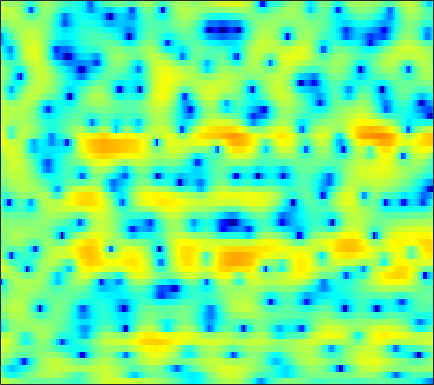

The file beside this chart, header and first rows:
3.7545, 3.3811, 2.8791, 2.3722, 1.9953, 1.4987, 1.0157, 0.68174, 0.24768, -0.14172, -0.47634, -0.70431, -0.97581, -1.2108, -1.3341, -1.4473, -1.5112, -1.5262, -1.518, -1.4552, -1.3772, -1.3332, -1.2801, -1.2557
-0.9673, -2.064, -3.567, -4.961, -5.777, -6.313, -6.128, -5.622, -4.714, -3.75, -2.829, -2.18, -1.403, -0.7073, -0.2397, 0.3166, 0.8032, 1.126, 1.5, 1.812, 2.054, 2.189, 2.309, 2.354
-3.275, -4.655, -6.551, -8.255, -9.134, -9.582, -9.305, -8.831, -8.081, -7.271, -6.403, -5.713, -4.715, -3.663, -2.862, -1.816, -0.8371, -0.1519, 0.6807, 1.405, 2.012, 2.393, 2.804, 3.109
0.7144, 0.07493, -0.8512, -1.858, -2.69, -3.944, -5.44, -6.818, -9.213, -12.78, -18.21, -19.49, -13.52, -8.942, -6.484, -3.985, -2.1, -0.9489, 0.2958, 1.273, 2.026, 2.465, 2.901, 3.187
2.24, 1.991, 1.582, 1.093, 0.6792, 0.09075, -0.5292, -0.9792, -1.53, -1.976, -2.247, -2.313, -2.207, -1.91, -1.591, -1.089, -0.5607, -0.1812, 0.2705, 0.6375, 0.8978, 1.019, 1.081, 1.039
3.655, 3.46, 3.114, 2.677, 2.299, 1.752, 1.173, 0.7404, 0.1709, -0.3315, -0.7205, -0.9155, -1.04, -1.022, -0.9319, -0.7456, -0.5341, -0.3923, -0.27, -0.2433, -0.3568, -0.5424, -0.9215, -1.433
5.375, 5.093, 4.638, 4.068, 3.546, 2.694, 1.607, 0.6259, -0.9509, -2.835, -4.867, -6.055, -6.282, -4.978, -3.669, -2.069, -0.8503, -0.1783, 0.3851, 0.589, 0.4439, 0.09277, -0.7287, -2.014
2.371, 2.415, 2.497, 2.499, 2.388, 2.036, 1.387, 0.6933, -0.56, -2.189, -3.993, -5.011, -5.067, -3.725, -2.429, -0.8472, 0.383, 1.057, 1.632, 1.879, 1.819, 1.562, 0.9687, 0.08843
-8.899, -5.995, -3.39, -1.666, -0.7718, 0.03322, 0.4872, 0.661, 0.7276, 0.6867, 0.6076, 0.5681, 0.5988, 0.7267, 0.8762, 1.092, 1.3, 1.425, 1.528, 1.525, 1.415, 1.266, 0.9719, 0.5765
-4.646, -3.712, -2.417, -1.251, -0.5204, 0.2628, 0.8391, 1.14, 1.392, 1.508, 1.506, 1.44, 1.296, 1.099, 0.9444, 0.7387, 0.5454, 0.4179, 0.2934, 0.209, 0.154, 0.1124, 0.05098, -0.0528
-0.9386, -0.364, 0.3812, 1.056, 1.499, 1.972, 2.305, 2.444, 2.477, 2.343, 2.039, 1.688, 1.065, 0.2594, -0.4412, -1.47, -2.482, -3.105, -3.557, -3.466, -2.946, -2.428, -1.743, -1.179
-0.03052, 0.7019, 1.526, 2.185, 2.581, 2.967, 3.191, 3.246, 3.158, 2.855, 2.328, 1.761, 0.7418, -0.6806, -2.097, -4.646, -8.517, -13.39, -54.35, -13.92, -8.198, -5.741, -3.544, -2.1
-0.5763, 0.08018, 0.8321, 1.452, 1.833, 2.226, 2.471, 2.561, 2.55, 2.366, 1.998, 1.595, 0.89, -0.006241, -0.7928, -1.957, -3.107, -3.83, -4.351, -4.247, -3.67, -3.109, -2.349, -1.684
-1.53, -1.096, -0.4932, 0.1159, 0.5347, 1.032, 1.428, 1.643, 1.816, 1.865, 1.782, 1.641, 1.35, 0.9815, 0.6694, 0.2227, -0.214, -0.51, -0.8464, -1.085, -1.229, -1.295, -1.343, -1.373
-4.211, -3.715, -2.644, -1.455, -0.6337, 0.3024, 1.036, 1.451, 1.823, 2.043, 2.135, 2.141, 2.067, 1.921, 1.775, 1.532, 1.247, 1.003, 0.6266, 0.1834, -0.3309, -0.7476, -1.352, -1.955
-17.48, -9.249, -4.314, -1.582, -0.2193, 1.002, 1.762, 2.11, 2.373, 2.451, 2.421, 2.365, 2.3, 2.251, 2.23, 2.206, 2.119, 1.988, 1.684, 1.16, 0.3634, -0.4645, -1.929, -3.896
1.794, 1.645, 1.796, 2.088, 2.251, 2.326, 2.152, 1.86, 1.297, 0.4995, -0.41, -1.059, -1.511, -1.321, -0.8376, 0.02177, 0.8251, 1.263, 1.567, 1.521, 1.057, 0.4036, -0.9033, -2.829
5.37, 4.601, 3.623, 2.752, 2.13, 1.312, 0.4516, -0.3448, -1.722, -3.686, -6.75, -10.7, -24.41, -14.63, -8.736, -4.535, -1.934, -0.6069, 0.5992, 1.295, 1.591, 1.567, 1.249, 0.6895
4.281, 2.895, 0.9588, -0.9494, -2.162, -3.211, -3.538, -3.579, -3.791, -4.196, -4.843, -5.389, -5.762, -5.352, -4.626, -3.338, -2.012, -1.039, 0.1224, 1.082, 1.827, 2.227, 2.554, 2.657
1.489, -0.328, -3.523, -8.553, -15.63, -20.09, -10.33, -7.331, -5.11, -4.092, -3.762, -3.786, -4.14, -4.63, -4.942, -5.041, -4.475, -3.653, -2.146, -0.5991, 0.7366, 1.59, 2.457, 3.056
-0.04577, -0.4785, -1.242, -2.122, -2.66, -2.917, -2.582, -2.227, -1.773, -1.638, -1.935, -2.481, -3.791, -6.103, -8.927, -16.7, -21.15, -11.21, -5.638, -2.413, -0.302, 0.8149, 1.857, 2.514
-1.913, -0.7671, 0.1802, 0.7458, 1.032, 1.266, 1.424, 1.5, 1.459, 1.267, 0.8707, 0.4336, -0.3384, -1.302, -2.041, -2.757, -2.788, -2.353, -1.35, -0.3076, 0.5109, 0.9105, 1.138, 1.001
-0.997, -0.2676, 0.514, 1.1, 1.429, 1.74, 1.912, 1.988, 1.997, 1.921, 1.767, 1.588, 1.322, 1.045, 0.8606, 0.6644, 0.579, 0.5794, 0.5998, 0.589, 0.4561, 0.2214, -0.3589, -1.343
0.3006, 0.4563, 0.6893, 0.8911, 1.012, 1.15, 1.248, 1.279, 1.304, 1.287, 1.24, 1.193, 1.112, 1.035, 0.9826, 0.9218, 0.8563, 0.8079, 0.707, 0.5384, 0.2622, -0.04293, -0.6165, -1.414
0.5461, 0.4322, 0.3213, 0.251, 0.222, 0.1998, 0.2092, 0.2051, 0.2022, 0.1833, 0.1513, 0.1431, 0.1382, 0.1644, 0.2074, 0.3086, 0.4207, 0.5067, 0.613, 0.6692, 0.6488, 0.574, 0.3816, 0.08452
-0.2568, -0.6386, -1.089, -1.399, -1.52, -1.572, -1.528, -1.46, -1.421, -1.45, -1.557, -1.67, -1.787, -1.795, -1.666, -1.316, -0.7794, -0.3299, 0.2593, 0.7785, 1.188, 1.419, 1.619, 1.714
-2.463, -3.466, -4.806, -5.788, -5.975, -5.404, -4.472, -3.833, -3.303, -3.253, -3.734, -4.481, -5.852, -7.103, -7.193, -5.757, -3.604, -2.096, -0.4617, 0.7655, 1.647, 2.119, 2.565, 2.854
-4.557, -6.19, -9.981, -18.9, -22.66, -10.85, -6.238, -4.335, -2.921, -2.532, -3.08, -4.157, -6.778, -10.88, -12.24, -7.86, -3.775, -1.652, 0.322, 1.589, 2.346, 2.658, 2.82, 2.788
-4.154, -3.839, -3.784, -3.7, -3.355, -2.385, -1.204, -0.3648, 0.4533, 0.871, 0.9134, 0.7734, 0.4541, 0.2269, 0.2531, 0.6034, 1.2, 1.646, 2.105, 2.295, 2.146, 1.784, 0.903, -0.4563
-3.178, -2.259, -1.27, -0.4737, 0.05025, 0.6923, 1.268, 1.64, 2.03, 2.278, 2.386, 2.379, 2.295, 2.154, 2.035, 1.873, 1.663, 1.467, 1.107, 0.5808, -0.1855, -0.9665, -2.381, -4.38
-1.056, -0.4641, 0.264, 0.902, 1.328, 1.798, 2.18, 2.38, 2.552, 2.612, 2.553, 2.427, 2.168, 1.805, 1.471, 0.9483, 0.3401, -0.1602, -0.8913, -1.684, -2.512, -3.155, -3.987, -4.769
0.4729, 0.9399, 1.533, 2.061, 2.396, 2.758, 2.99, 3.088, 3.097, 2.965, 2.689, 2.398, 1.883, 1.231, 0.6474, -0.2615, -1.291, -2.146, -3.352, -4.565, -5.644, -6.258, -6.727, -6.78
0.8944, 1.509, 2.243, 2.865, 3.22, 3.56, 3.722, 3.74, 3.611, 3.307, 2.832, 2.366, 1.594, 0.6476, -0.1804, -1.478, -3.009, -4.363, -6.518, -9.167, -12.29, -14.4, -14.72, -12.4
0.2819, 1.367, 2.489, 3.312, 3.742, 4.08, 4.192, 4.115, 3.829, 3.34, 2.651, 2.007, 1.01, -0.1537, -1.111, -2.519, -4.131, -5.509, -7.671, -10.38, -13.68, -16.12, -16.43, -13.47
0.6671, 1.907, 3.119, 3.889, 4.255, 4.48, 4.435, 4.224, 3.717, 2.95, 1.936, 1.017, -0.3683, -1.855, -2.959, -4.276, -5.434, -6.181, -7.093, -7.93, -8.633, -8.98, -9.059, -8.666
3.439, 3.935, 4.408, 4.655, 4.71, 4.652, 4.397, 4.089, 3.437, 2.426, 1, -0.4121, -2.861, -5.94, -8.494, -10.71, -10.22, -9.226, -8.262, -7.855, -7.892, -8.038, -8.221, -8.275
5.878, 5.54, 4.894, 4.224, 3.787, 3.43, 3.331, 3.3, 3.113, 2.572, 1.452, 0.1947, -2.223, -5.652, -8.948, -11.9, -10.22, -8.515, -7.294, -7.195, -8.021, -9.203, -11.38, -13.23
6.663, 5.361, 2.925, -0.5964, -3.703, -4.695, -1.426, 0.6143, 2.339, 3.16, 3.26, 2.959, 2.179, 1.142, 0.3262, -0.6323, -1.353, -1.824, -2.568, -3.678, -5.382, -7.251, -10.63, -14.04
5, 3.777, 1.682, -0.9293, -2.737, -3.32, -1.697, -0.2255, 1.268, 2.174, 2.618, 2.669, 2.463, 2.008, 1.578, 0.8892, 0.1317, -0.501, -1.409, -2.389, -3.41, -4.156, -5.03, -5.545
3.836, 3.339, 2.607, 1.922, 1.533, 1.252, 1.257, 1.397, 1.635, 1.8, 1.85, 1.764, 1.51, 1.079, 0.6531, -0.05336, -0.8736, -1.544, -2.48, -3.404, -4.23, -4.73, -5.193, -5.367
3.485, 3.342, 3.092, 2.827, 2.649, 2.456, 2.343, 2.278, 2.213, 2.133, 1.958, 1.764, 1.384, 0.8414, 0.3018, -0.578, -1.671, -2.614, -4.016, -5.51, -6.903, -7.68, -8.106, -7.855
3.446, 3.331, 3.108, 2.862, 2.694, 2.541, 2.463, 2.447, 2.449, 2.443, 2.364, 2.234, 1.912, 1.393, 0.8465, -0.1256, -1.459, -2.749, -4.982, -8.064, -12.61, -17.41, -18.65, -13.26
3.296, 2.825, 2.104, 1.424, 1.042, 0.8263, 0.9463, 1.225, 1.698, 2.151, 2.526, 2.692, 2.741, 2.554, 2.25, 1.572, 0.5672, -0.4323, -2.131, -4.274, -6.682, -8.242, -8.895, -8.026
2.295, 1.007, -1.189, -3.916, -5.858, -6.63, -4.816, -3.091, -1.101, 0.4349, 1.577, 2.221, 2.845, 3.202, 3.298, 3.201, 2.868, 2.466, 1.759, 0.9339, 0.09148, -0.4877, -1.133, -1.629
1.13, -0.4895, -3.311, -7.167, -10.56, -12.1, -8.873, -6.527, -4.158, -2.357, -0.8854, 0.07938, 1.171, 2.049, 2.551, 3.026, 3.258, 3.287, 3.153, 2.859, 2.435, 2.05, 1.456, 0.7886
1.433, 0.3177, -1.363, -3.069, -4.242, -5.513, -6.31, -6.638, -6.641, -5.949, -4.509, -3.162, -1.373, 0.195, 1.174, 2.178, 2.854, 3.17, 3.361, 3.309, 3.051, 2.742, 2.201, 1.507
2.125, 1.259, -0.04106, -1.509, -2.741, -4.643, -7.108, -9.728, -15.71, -20.55, -11.04, -6.92, -3.244, -0.713, 0.687, 2.045, 2.95, 3.372, 3.64, 3.613, 3.334, 2.981, 2.344, 1.544
1.882, 1.123, 0.03704, -1.126, -2.056, -3.345, -4.728, -5.778, -6.83, -6.694, -5.074, -3.405, -1.235, 0.5846, 1.66, 2.737, 3.415, 3.681, 3.729, 3.467, 2.923, 2.349, 1.393, 0.2891
0.2137, -0.5829, -1.678, -2.658, -3.223, -3.592, -3.509, -3.202, -2.523, -1.548, -0.4211, 0.4744, 1.656, 2.683, 3.295, 3.863, 4.105, 4.061, 3.7, 2.982, 1.921, 0.9045, -0.7067, -2.5
-2.791, -3.972, -5.963, -8.449, -10.07, -9.794, -7.045, -4.809, -2.284, -0.2547, 1.393, 2.409, 3.512, 4.313, 4.721, 4.979, 4.892, 4.583, 3.834, 2.643, 0.9723, -0.6457, -3.368, -6.843
-6.598, -7.346, -8.869, -11.28, -13.29, -12.46, -8.085, -5.147, -2.078, 0.2338, 2.009, 3.047, 4.078, 4.76, 5.053, 5.152, 4.914, 4.502, 3.606, 2.287, 0.4708, -1.265, -4.205, -8.084
-11.96, -10.36, -8.696, -7.37, -6.432, -5.047, -3.435, -2.139, -0.4677, 1.024, 2.253, 3.001, 3.759, 4.245, 4.427, 4.433, 4.163, 3.775, 2.999, 1.93, 0.5605, -0.6559, -2.47, -4.443
-13.06, -10.22, -7.4, -5.295, -4.017, -2.538, -1.237, -0.3563, 0.7084, 1.621, 2.374, 2.824, 3.276, 3.545, 3.625, 3.567, 3.314, 2.995, 2.405, 1.622, 0.6557, -0.1752, -1.392, -2.672
-5.553, -4.65, -3.39, -2.197, -1.382, -0.4149, 0.4113, 0.9346, 1.517, 1.976, 2.322, 2.508, 2.665, 2.727, 2.72, 2.628, 2.434, 2.213, 1.802, 1.24, 0.5225, -0.1205, -1.123, -2.258
-0.6643, -0.297, 0.2293, 0.7375, 1.091, 1.482, 1.771, 1.915, 1.994, 1.96, 1.821, 1.676, 1.463, 1.283, 1.194, 1.144, 1.14, 1.126, 1.025, 0.7772, 0.3404, -0.1376, -0.9984, -2.151
2.367, 2.477, 2.613, 2.72, 2.759, 2.737, 2.595, 2.394, 1.97, 1.332, 0.4686, -0.2997, -1.357, -2.171, -2.402, -2.09, -1.34, -0.7306, -0.06503, 0.3192, 0.367, 0.1774, -0.3762, -1.298
3.473, 3.413, 3.31, 3.188, 3.067, 2.858, 2.539, 2.18, 1.484, 0.4154, -1.193, -2.944, -6.475, -12.76, -17.02, -9.649, -4.922, -2.766, -0.8915, 0.2069, 0.7396, 0.843, 0.6461, 0.1198
2.26, 2.014, 1.7, 1.434, 1.301, 1.2, 1.141, 1.058, 0.7905, 0.247, -0.6567, -1.609, -3.202, -4.65, -4.988, -3.992, -2.259, -1.034, 0.2212, 1.031, 1.449, 1.537, 1.387, 0.9866
